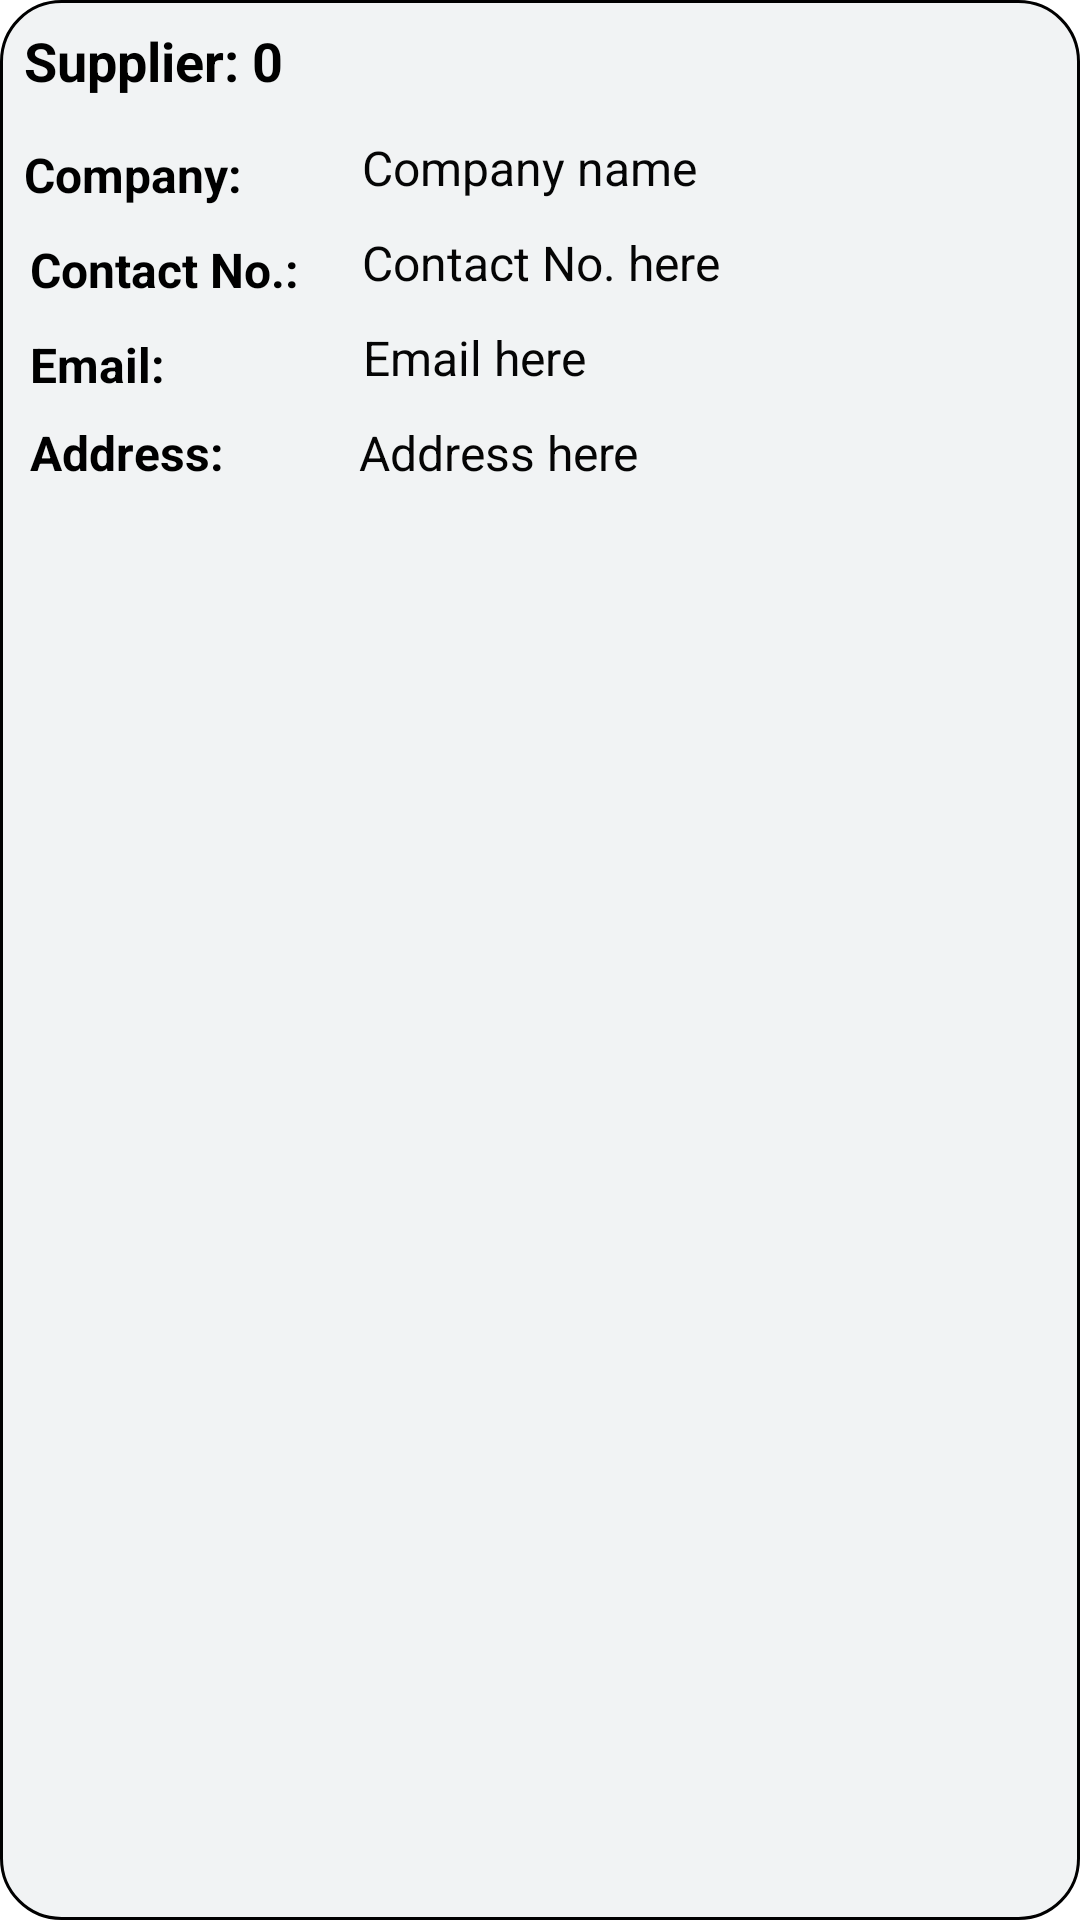

Write the Android layout XML for this screen, with the resource values it uses.
<!-- AndroidManifest.xml: application theme Theme.IrasethPharma -->
<!-- res/layout/supplier_list.xml -->
<?xml version="1.0" encoding="utf-8"?>
<androidx.constraintlayout.widget.ConstraintLayout xmlns:android="http://schemas.android.com/apk/res/android"
    xmlns:app="http://schemas.android.com/apk/res-auto"
    xmlns:tools="http://schemas.android.com/tools"
    android:layout_width="match_parent"
    android:layout_height="wrap_content"
    android:layout_margin="15dp"
    android:paddingBottom="10dp"
    android:background="@drawable/pd_bg">

    <TextView
        android:id="@+id/supNum"
        android:layout_width="wrap_content"
        android:layout_height="wrap_content"
        android:layout_marginStart="84dp"
        android:layout_marginTop="8dp"
        android:text="0"
        android:textColor="#000000"
        android:textSize="18sp"
        android:textStyle="bold"
        app:layout_constraintStart_toStartOf="parent"
        app:layout_constraintTop_toTopOf="parent" />

    <TextView
        android:id="@+id/textView107"
        android:layout_width="wrap_content"
        android:layout_height="wrap_content"
        android:layout_marginStart="8dp"
        android:layout_marginTop="8dp"
        android:text="Supplier:"
        android:textColor="#000000"
        android:textSize="18sp"
        android:textStyle="bold"
        app:layout_constraintStart_toStartOf="parent"
        app:layout_constraintTop_toTopOf="parent" />

    <TextView
        android:id="@+id/companyAddress"
        android:layout_width="248dp"
        android:layout_height="wrap_content"
        android:layout_marginStart="45dp"
        android:layout_marginTop="10dp"
        android:text="Address here"
        android:textColor="#050505"
        android:textSize="16sp"
        app:layout_constraintStart_toEndOf="@+id/textView114"
        app:layout_constraintTop_toBottomOf="@+id/companyEmail" />

    <TextView
        android:id="@+id/textView114"
        android:layout_width="wrap_content"
        android:layout_height="wrap_content"
        android:layout_marginStart="10dp"
        android:layout_marginTop="10dp"
        android:text="Address:"
        android:textColor="#000000"
        android:textSize="16sp"
        android:textStyle="bold"
        app:layout_constraintStart_toStartOf="parent"
        app:layout_constraintTop_toBottomOf="@+id/companyEmail" />

    <TextView
        android:id="@+id/companyEmail"
        android:layout_width="248dp"
        android:layout_height="wrap_content"
        android:layout_marginStart="66dp"
        android:layout_marginTop="10dp"
        android:text="Email here"
        android:textColor="#050505"
        android:textSize="16sp"
        app:layout_constraintStart_toEndOf="@+id/textView110"
        app:layout_constraintTop_toBottomOf="@+id/companyContact" />

    <TextView
        android:id="@+id/textView110"
        android:layout_width="wrap_content"
        android:layout_height="wrap_content"
        android:layout_marginStart="10dp"
        android:layout_marginTop="10dp"
        android:text="Email:"
        android:textColor="#000000"
        android:textSize="16sp"
        android:textStyle="bold"
        app:layout_constraintStart_toStartOf="parent"
        app:layout_constraintTop_toBottomOf="@+id/textView108" />

    <TextView
        android:id="@+id/textView108"
        android:layout_width="wrap_content"
        android:layout_height="wrap_content"
        android:layout_marginStart="10dp"
        android:layout_marginTop="10dp"
        android:text="Contact No.:"
        android:textColor="#000000"
        android:textSize="16sp"
        android:textStyle="bold"
        app:layout_constraintStart_toStartOf="parent"
        app:layout_constraintTop_toBottomOf="@+id/textView106" />

    <TextView
        android:id="@+id/companyContact"
        android:layout_width="200dp"
        android:layout_height="wrap_content"
        android:layout_marginStart="21dp"
        android:layout_marginTop="10dp"
        android:text="Contact No. here"
        android:textColor="#050505"
        android:textSize="16sp"
        app:layout_constraintStart_toEndOf="@+id/textView108"
        app:layout_constraintTop_toBottomOf="@+id/companyName" />

    <TextView
        android:id="@+id/textView106"
        android:layout_width="wrap_content"
        android:layout_height="wrap_content"
        android:layout_marginStart="8dp"
        android:layout_marginTop="15dp"
        android:text="Company: "
        android:textColor="#000000"
        android:textSize="16sp"
        android:textStyle="bold"
        app:layout_constraintStart_toStartOf="parent"
        app:layout_constraintTop_toBottomOf="@+id/textView107" />

    <TextView
        android:id="@+id/companyName"
        android:layout_width="200dp"
        android:layout_height="wrap_content"
        android:layout_marginStart="36dp"
        android:layout_marginTop="45dp"
        android:text="Company name"
        android:textColor="#050505"
        android:textSize="16sp"
        app:layout_constraintStart_toEndOf="@+id/textView106"
        app:layout_constraintTop_toTopOf="parent" />

    <ImageView
        android:id="@+id/imageView36"
        android:layout_width="32dp"
        android:layout_height="30dp"
        android:layout_marginTop="8dp"
        android:layout_marginEnd="15dp"
        app:layout_constraintEnd_toEndOf="parent"
        app:layout_constraintTop_toTopOf="parent"
        app:srcCompat="@drawable/mail" />

</androidx.constraintlayout.widget.ConstraintLayout>
<!-- resources referenced by this layout -->
<resources>
  <!-- drawable pd_bg (drawable-v24) -->
  <?xml version="1.0" encoding="utf-8"?>
  <shape xmlns:android="http://schemas.android.com/apk/res/android">
      <solid android:color="#f1f3f4"/>
      <corners android:radius="20dp"/>
      <stroke android:width="1dp"
          android:color="@color/black"/>
  </shape>
  <style name="Theme.IrasethPharma" parent="Theme.MaterialComponents.DayNight.NoActionBar">
          
          <item name="colorPrimary">@color/purple_500</item>
          <item name="colorPrimaryVariant">@color/purple_700</item>
          <item name="colorOnPrimary">@color/white</item>
          
          <item name="colorSecondary">@color/teal_200</item>
          <item name="colorSecondaryVariant">@color/teal_700</item>
          <item name="colorOnSecondary">@color/black</item>
          
          <item name="android:statusBarColor" tools:targetApi="l">?attr/colorPrimaryVariant</item>
          
      </style>
  <color name="black">#FF000000</color>
  <color name="purple_500">#FF6200EE</color>
  <color name="purple_700">#FF3700B3</color>
  <color name="white">#FFFFFFFF</color>
  <color name="teal_200">#FF03DAC5</color>
  <color name="teal_700">#FF018786</color>
</resources>
